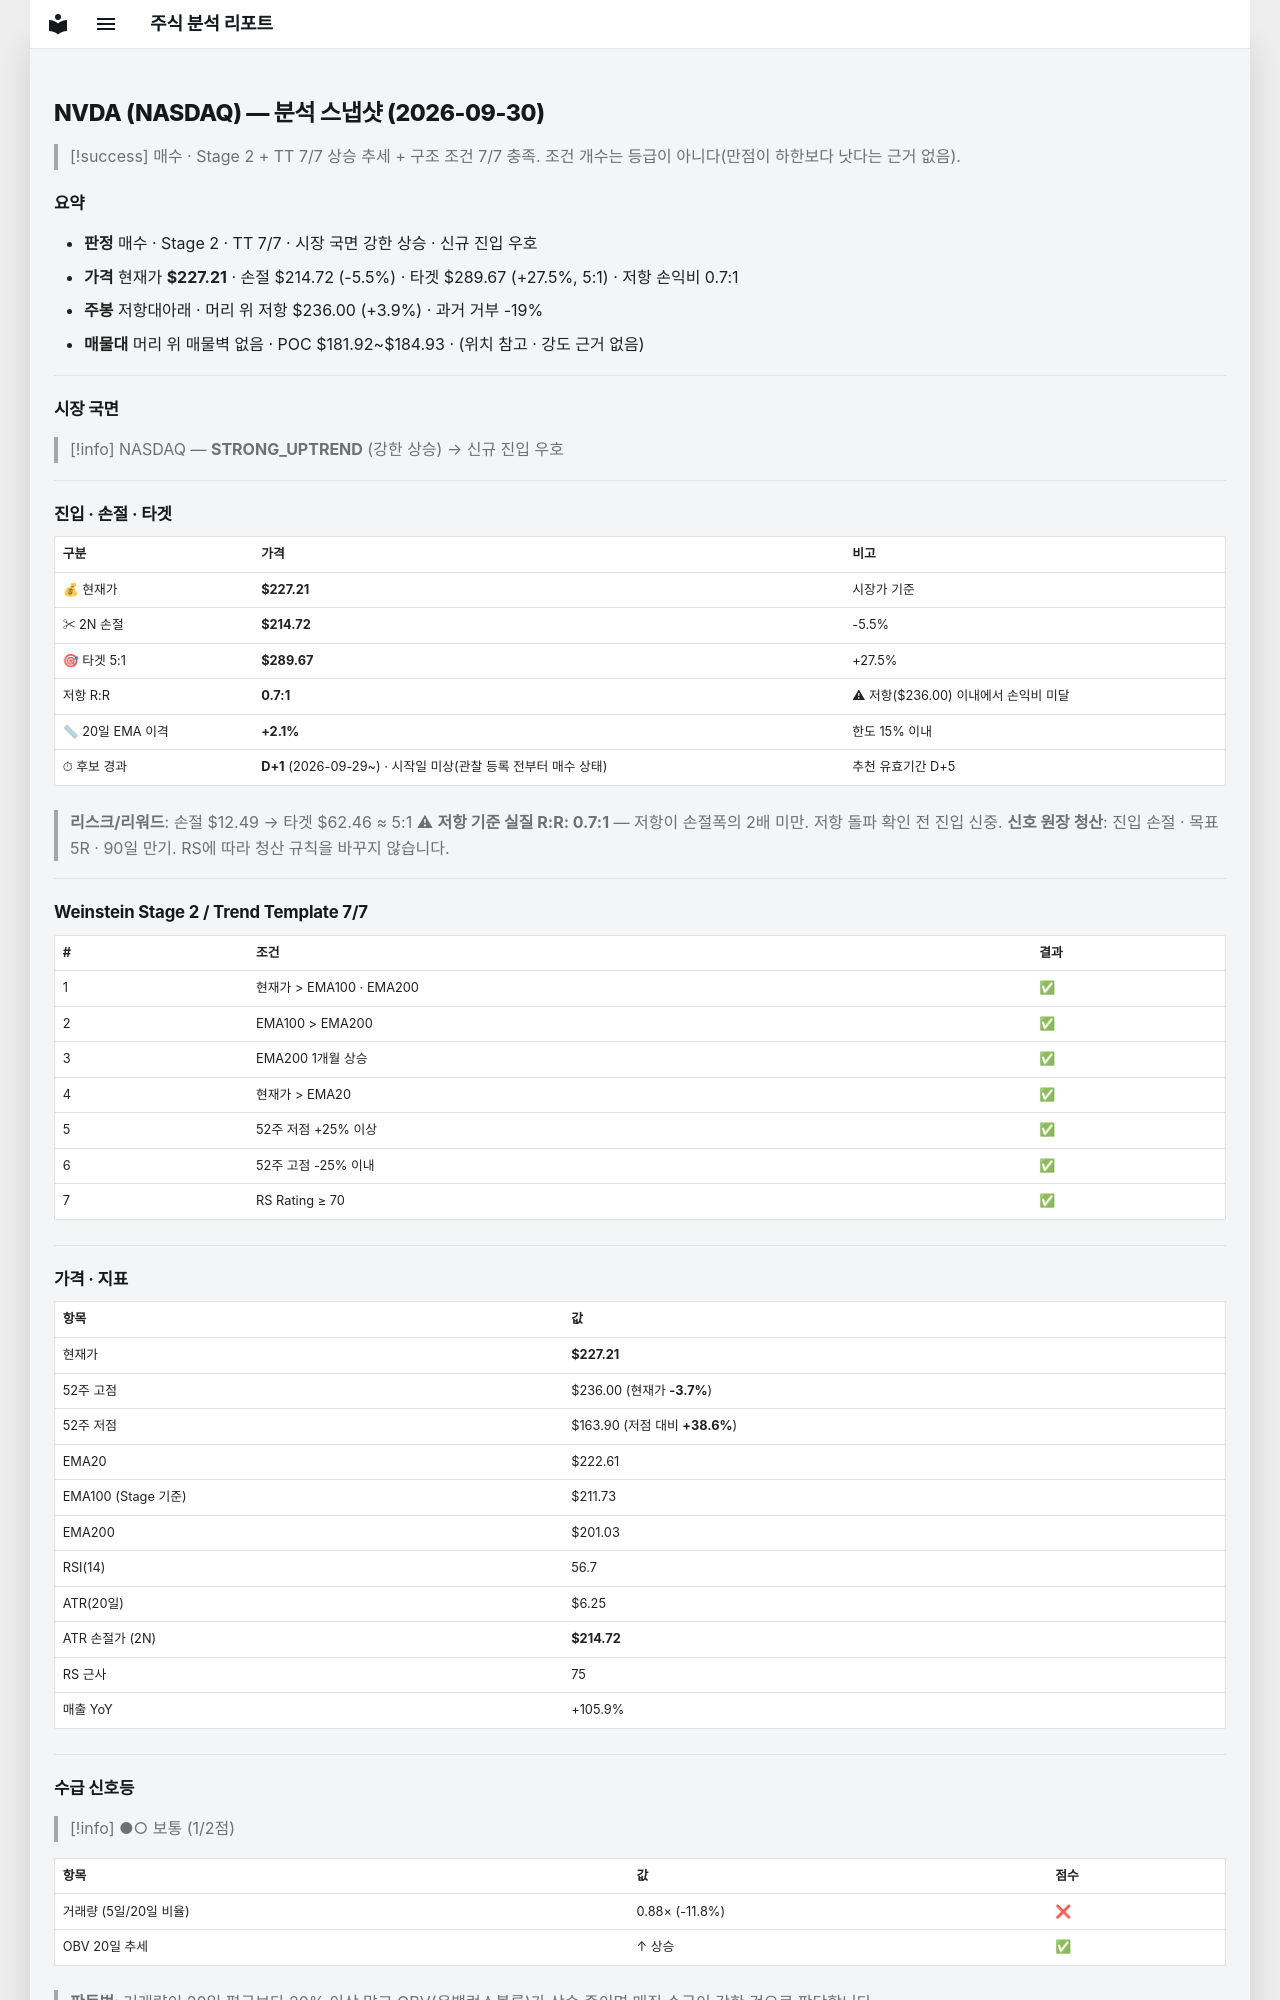

repository: soloandco/stock-reports · page: snapshots/NVDA-2026-09-30/index.html · generator: mkdocs

---
type: analysis-snapshot
title: NVDA 분석 스냅샷
ticker: NVDA
market: NASDAQ
created: 2026-09-30
updated: 2026-09-30
bar-date: 2026-09-29
verdict: 매수후보
real-rr: 0.70
sma50-gap-pct: 2.1
candidate-days: 1
candidate-since: 2026-09-29
candidate-start-unknown: true
weekly-position: 저항대아래
weekly-overhead-price: 236.00
weekly-overhead-pct: 3.9
stage: 2
trend-template-score: 7
tt-max: 7
ma-set: ema-20-100-200
price: 227.2100067138672
stop-price: 214.71791708167447
market-regime: STRONG_UPTREND
supply-demand-score: 1/2
supply-demand-label: 보통
status: tracking
tags:
  - stock-agent
  - watchlist
  - NVDA
  - analysis
related:
  - "[[analysis-template]]"
---

# NVDA (NASDAQ) — 분석 스냅샷 (2026-09-30)

> [!success] 매수 · Stage 2 + TT 7/7
> 상승 추세 + 구조 조건 7/7 충족. 조건 개수는 등급이 아니다(만점이 하한보다 낫다는 근거 없음).

## 요약

- **판정** 매수 · Stage 2 · TT 7/7 · 시장 국면 강한 상승 · 신규 진입 우호
- **가격** 현재가 **$227.21** · 손절 $214.72 (-5.5%) · 타겟 $289.67 (+27.5%, 5:1) · 저항 손익비 0.7:1
- **주봉** 저항대아래 · 머리 위 저항 $236.00 (+3.9%) · 과거 거부 -19%
- **매물대** 머리 위 매물벽 없음 · POC $181.92~$184.93 · (위치 참고 · 강도 근거 없음)

---

## 시장 국면

> [!info] NASDAQ — **STRONG_UPTREND** (강한 상승) → 신규 진입 우호

---

## 진입 · 손절 · 타겟

| 구분 | 가격 | 비고 |
|------|------|------|
| 💰 현재가 | **$227.21** | 시장가 기준 |
| ✂ 2N 손절 | **$214.72** | -5.5% |
| 🎯 타겟 5:1 | **$289.67** | +27.5% |
| 저항 R:R | **0.7:1** | ⚠ 저항($236.00) 이내에서 손익비 미달 |
| 📏 20일 EMA 이격 | **+2.1%** | 한도 15% 이내 |
| ⏱ 후보 경과 | **D+1** (2026-09-29~) · 시작일 미상(관찰 등록 전부터 매수 상태) | 추천 유효기간 D+5 |

> **리스크/리워드**: 손절 $12.49 → 타겟 $62.46 ≈ 5:1
> ⚠ **저항 기준 실질 R:R: 0.7:1** — 저항이 손절폭의 2배 미만. 저항 돌파 확인 전 진입 신중.
> **신호 원장 청산**: 진입 손절 · 목표 5R · 90일 만기. RS에 따라 청산 규칙을 바꾸지 않습니다.

---

## Weinstein Stage 2 / Trend Template 7/7

| # | 조건 | 결과 |
|---|------|------|
| 1 | 현재가 > EMA100 · EMA200 | ✅ |
| 2 | EMA100 > EMA200 | ✅ |
| 3 | EMA200 1개월 상승 | ✅ |
| 4 | 현재가 > EMA20 | ✅ |
| 5 | 52주 저점 +25% 이상 | ✅ |
| 6 | 52주 고점 -25% 이내 | ✅ |
| 7 | RS Rating ≥ 70 | ✅ |

---

## 가격 · 지표

| 항목 | 값 |
|------|---|
| 현재가 | **$227.21** |
| 52주 고점 | $236.00 (현재가 **-3.7%**) |
| 52주 저점 | $163.90 (저점 대비 **+38.6%**) |
| EMA20 | $222.61 |
| EMA100 (Stage 기준) | $211.73 |
| EMA200 | $201.03 |
| RSI(14) | 56.7 |
| ATR(20일) | $6.25 |
| ATR 손절가 (2N) | **$214.72** |
| RS 근사 | 75 |
| 매출 YoY | +105.9% |

---
## 수급 신호등

> [!info] ●○ 보통 (1/2점)

| 항목 | 값 | 점수 |
|------|------|------|
| 거래량 (5일/20일 비율) | 0.88× (-11.8%) | ❌ |
| OBV 20일 추세 | ↑ 상승 | ✅ |

> **판독법**: 거래량이 20일 평균보다 20% 이상 많고 OBV(온밸런스볼륨)가 상승 중이면 매집 수급이 강한 것으로 판단합니다.

---
